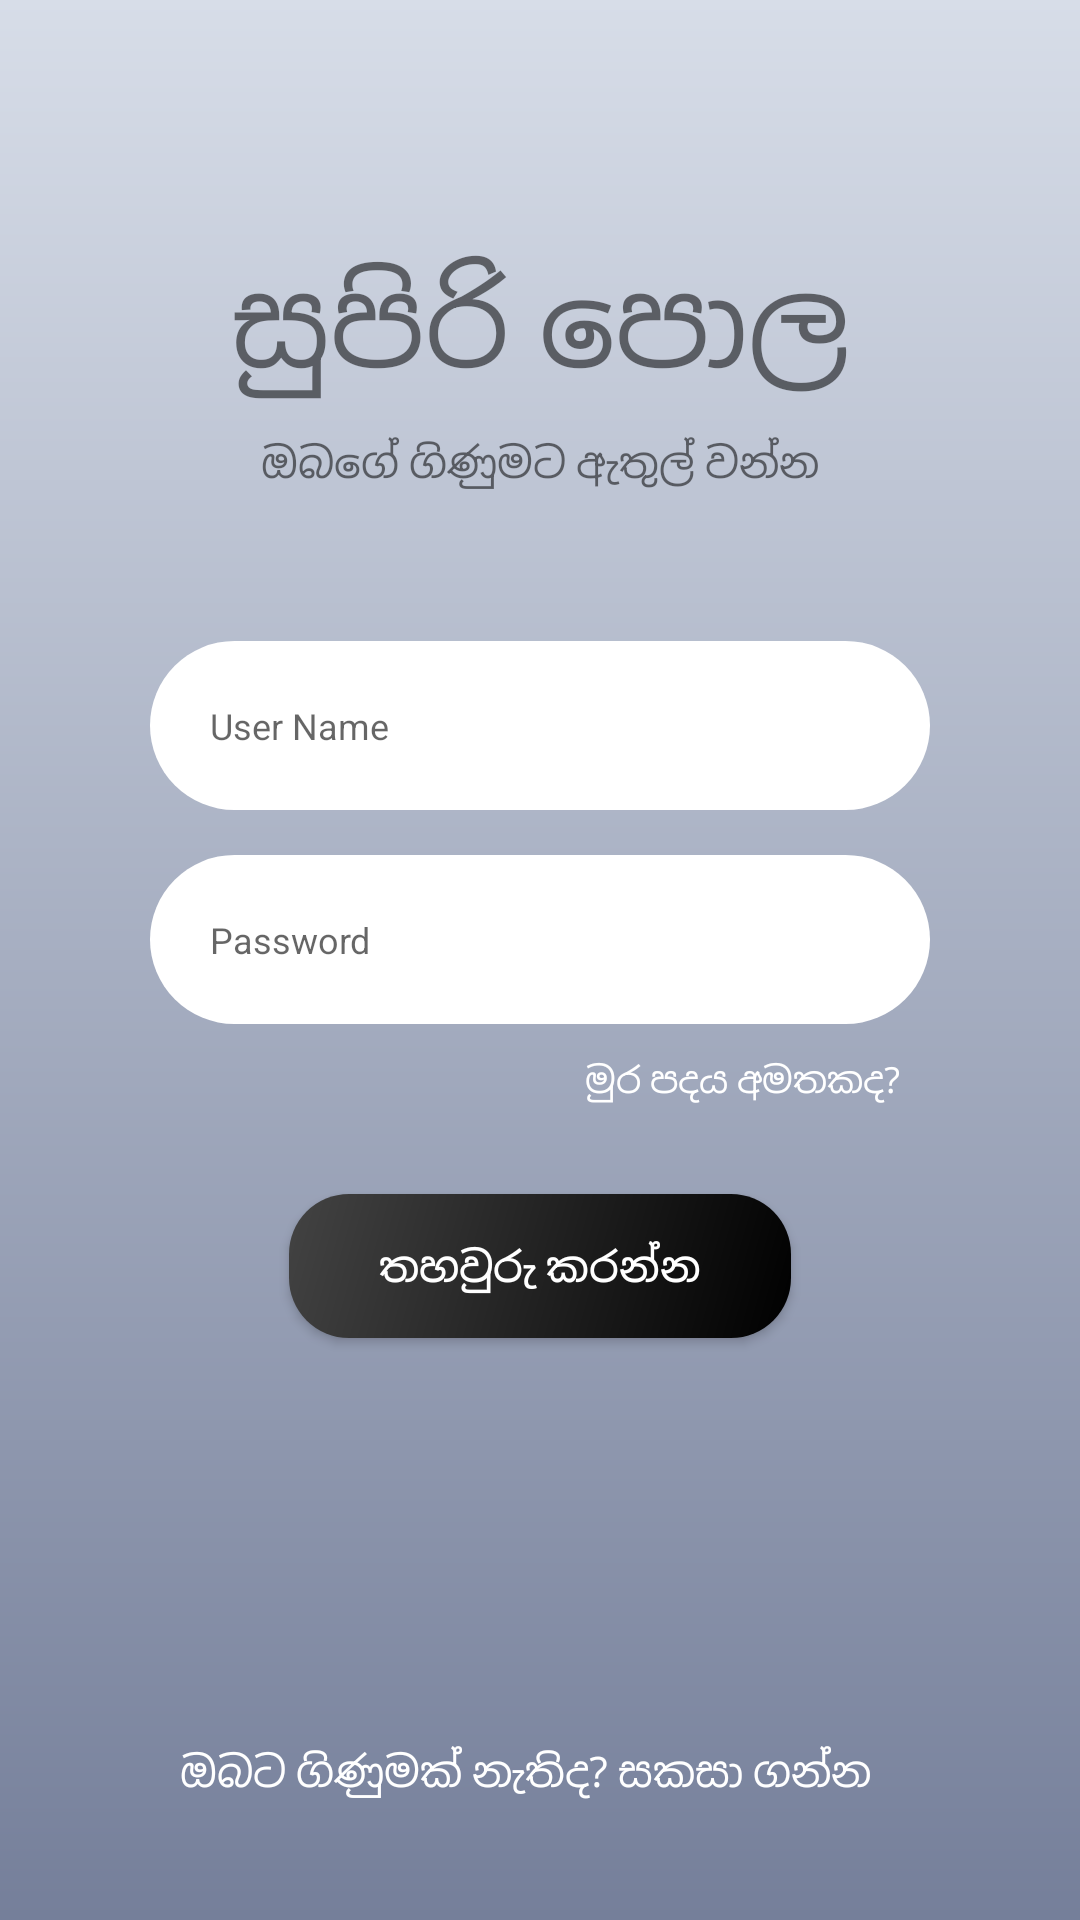

This screen was rendered from an Android layout file. Write that file and the resources it references.
<!-- AndroidManifest.xml: application theme AppTheme -->
<!-- res/layout/fragment_login.xml -->
<?xml version="1.0" encoding="utf-8"?>
<LinearLayout xmlns:android="http://schemas.android.com/apk/res/android"
    xmlns:tools="http://schemas.android.com/tools"
    android:layout_width="match_parent"
    android:layout_height="match_parent"
    tools:context=".LoginFragment"
    android:background="@drawable/light_background"
    android:orientation="vertical"
    android:paddingRight="50dp"
    android:paddingLeft="50dp"
    android:clickable="false">

<TextView
android:gravity="center"
    android:fontFamily="@font/iskpota"
    android:textSize="40sp"
    android:layout_marginTop="80dp"
    android:text="@string/splashcreen_tittle"
    android:layout_width="match_parent"
    android:layout_height="wrap_content"
    />

    <TextView
        android:id="@+id/subtitle"
        android:layout_marginTop="10dp"
        android:gravity="center"
        android:text="@string/Login_subtittle"
        android:layout_width="match_parent"
        android:layout_height="wrap_content"
        />

    <EditText
        android:padding="20dp"
        android:background="@drawable/edittext_background"
        android:textSize="12sp"
        android:layout_marginTop="50dp"
        android:id="@+id/log_username"
        android:hint="User Name"
        android:layout_width="match_parent"
        android:layout_height="wrap_content"/>

    <EditText
        android:inputType="textPassword"
        android:padding="20dp"
        android:background="@drawable/edittext_background"
        android:layout_marginTop="15dp"
        android:textSize="12sp"
        android:id="@+id/log_password"
        android:hint="Password"
        android:layout_width="match_parent"
        android:layout_height="wrap_content"/>

    <TextView
        android:id="@+id/forgotpassword"
        android:textSize="12sp"
        android:textColor="@color/colorWhite"
        android:layout_marginRight="10dp"
        android:layout_marginTop="10dp"
        android:gravity="right"
        android:text="@string/Login_subtittle_forgotpass"
        android:layout_width="match_parent"
        android:layout_height="wrap_content"/>

    <Button
        android:onClick="loginsubmitbtn"
        android:id="@+id/login_submitbtn"
        android:paddingLeft="30dp"
        android:paddingRight="30dp"
        android:layout_marginTop="30dp"
        android:layout_gravity="center"
        android:textColor="@color/colorWhite"
        android:text="@string/Login_subtittle_athulwanna"
        android:background="@drawable/dark_button_background"
        android:layout_width="wrap_content"
        android:layout_height="wrap_content"/>

    <LinearLayout
        android:gravity="bottom"
        android:orientation="vertical"
        android:layout_width="match_parent"
        android:layout_height="match_parent">

        <TextView
            android:id="@+id/donthaveaccouint"
android:textColor="@color/colorWhite"
            android:onClick="linkregisternow"
            android:layout_marginBottom="40dp"
            android:gravity="center|bottom"
            android:layout_marginRight="10dp"
            android:text="@string/Login_subtittle_ginumaknathida"
            android:layout_width="match_parent"
            android:layout_height="wrap_content"/>
    </LinearLayout>


</LinearLayout>
<!-- resources referenced by this layout -->
<resources>
  <color name="colorWhite">#FFF</color>
  <!-- drawable dark_button_background (drawable) -->
  <?xml version="1.0" encoding="utf-8"?>
  <shape xmlns:android="http://schemas.android.com/apk/res/android" android:shape="rectangle" >
  
     <corners android:radius="20dp"/>
  
      <gradient
          android:angle="135"
          android:startColor="#000000"
          android:endColor="#434343"
          android:type="linear" />
  
  
  </shape>
  <!-- drawable edittext_background (drawable) -->
  <?xml version="1.0" encoding="utf-8"?>
  <shape xmlns:android="http://schemas.android.com/apk/res/android" android:shape="rectangle" >
  
      <corners
          android:radius="30dp" />
  
      <solid android:color="@color/colorWhite"/>
  
  </shape>
  <!-- drawable light_background (drawable) -->
  <?xml version="1.0" encoding="utf-8"?>
  <shape xmlns:android="http://schemas.android.com/apk/res/android" android:shape="rectangle" >
  
  
  
      <gradient android:angle="90"
          android:startColor="#757F9A"
          android:endColor="#D7DDE8"/>
  
  </shape>
  <string name="Login_subtittle">ඔබගේ ගිණුමට ඇතුල් වන්න</string>
  <string name="Login_subtittle_athulwanna">තහවුරු කරන්න</string>
  <string name="Login_subtittle_forgotpass">මුර පදය අමතකද?</string>
  <string name="Login_subtittle_ginumaknathida">ඔබට ගිණුමක් නැතිද? සකසා ගන්න</string>
  <string name="splashcreen_tittle">සුපිරි පොල</string>
  <style name="AppTheme" parent="Theme.AppCompat.Light.DarkActionBar">
          
          <item name="colorPrimary">@color/colorPrimary</item>
          <item name="colorPrimaryDark">@color/colorPrimaryDark</item>
          <item name="colorAccent">@color/colorAccent</item>
      </style>
  <color name="colorPrimary">#434343</color>
  <color name="colorPrimaryDark">#000000</color>
  <color name="colorAccent">#D81B60</color>
</resources>
